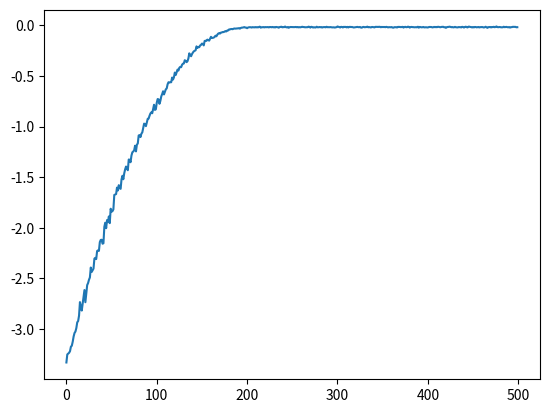

Reproduce this figure in Python.
import numpy as np
import matplotlib.pyplot as plt


def evolution_strategy(
        f,
        population_size,
        sigma,
        lr,
        initial_params,
        num_iters):
    # assume initial params is a 1-D array
    num_params = len(initial_params)
    reward_per_iteration = np.zeros(num_iters)

    params = initial_params
    for t in range(num_iters):
        N = np.random.randn(population_size, num_params)
        R = np.zeros(population_size)  # stores the reward

        # loop through each "offspring"
        for j in range(population_size):
            params_try = params + sigma * N[j]
            R[j] = f(params_try)

        m = R.mean()
        A = (R - m) / R.std()
        reward_per_iteration[t] = m
        params = params + lr / (population_size * sigma) * np.dot(N.T, A)

    return params, reward_per_iteration


def reward_function(params):
    x0 = params[0]
    x1 = params[1]
    x2 = params[2]
    return -(x0 ** 2 + 0.1 * (x1 - 1) ** 2 + 0.5 * (x2 + 2) ** 2)


if __name__ == '__main__':
    best_params, rewards = evolution_strategy(
        f=reward_function,
        population_size=50,
        sigma=0.1,
        lr=1e-3,
        initial_params=np.random.randn(3),
        num_iters=500,
    )

    # plot the rewards per iteration
    plt.plot(rewards)
    plt.show()

    # final params
    print("Final params:", best_params)
